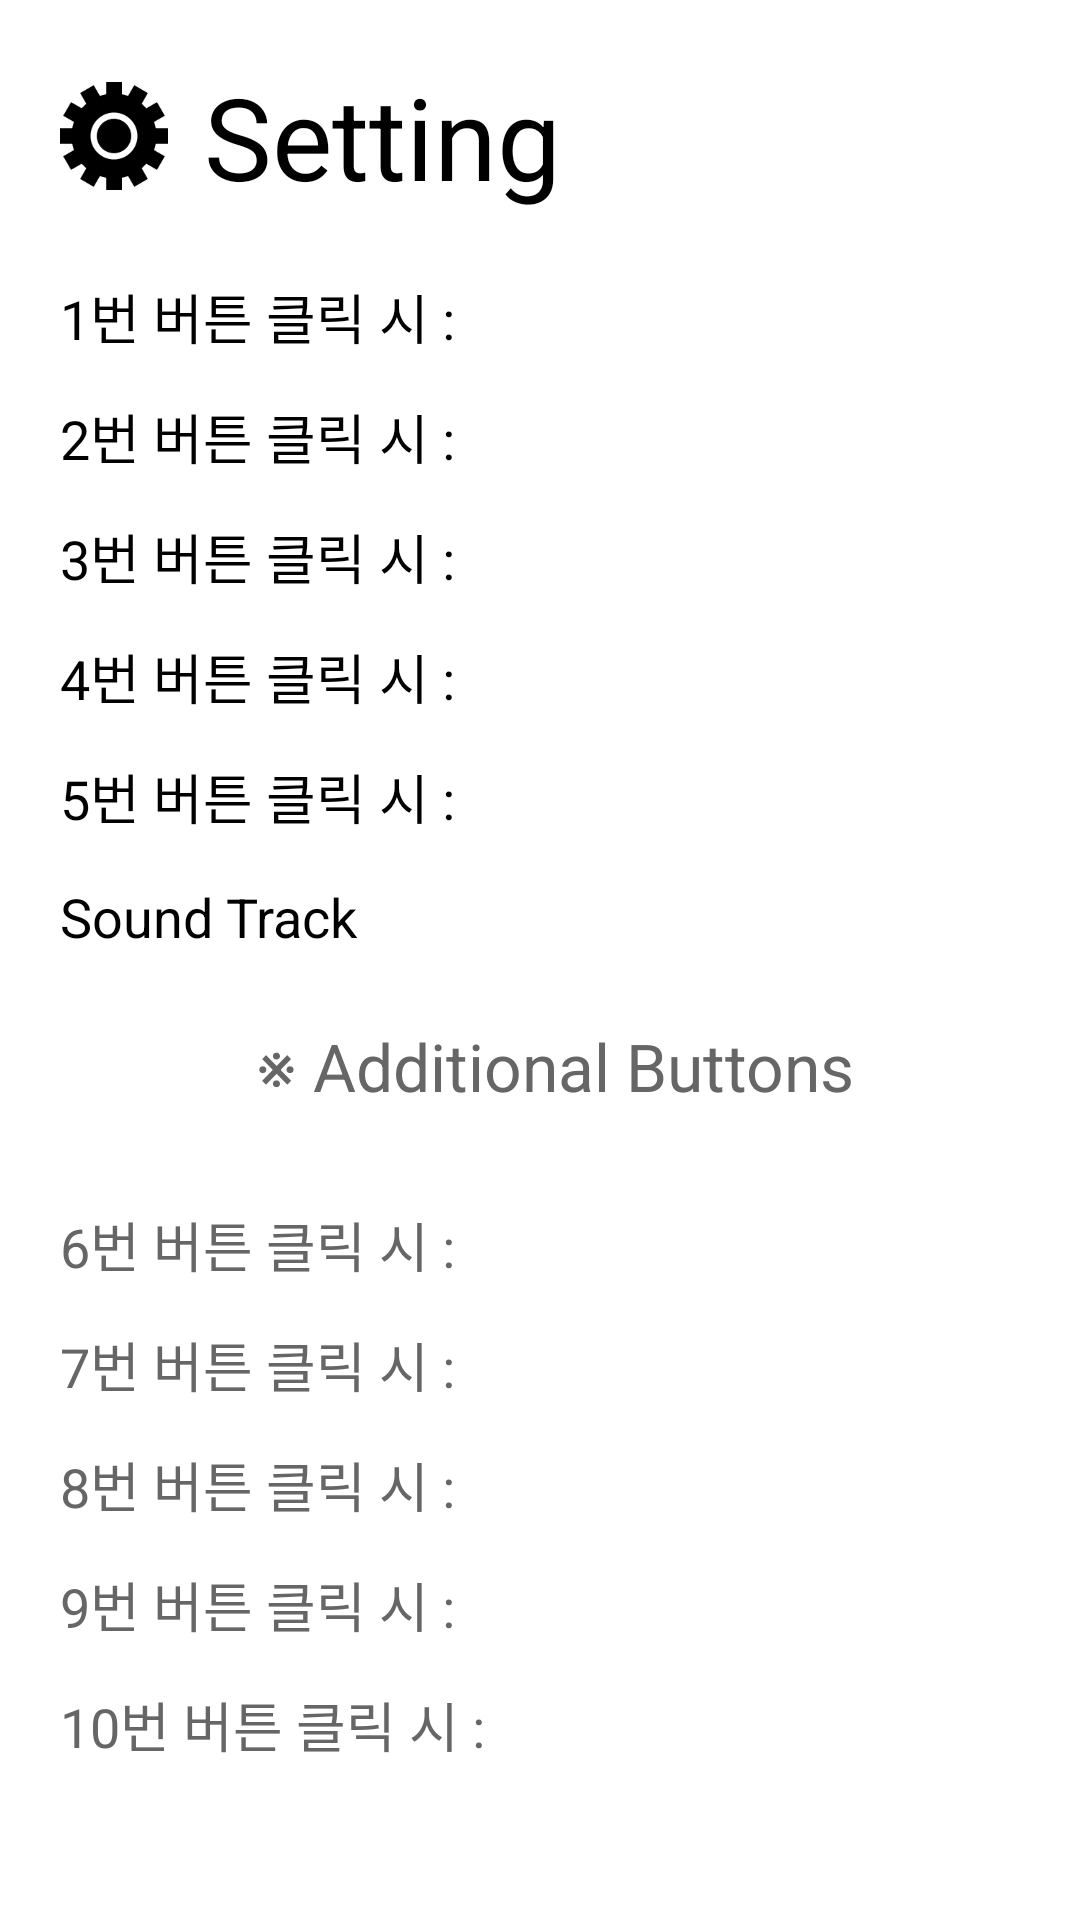

This screen was rendered from an Android layout file. Write that file and the resources it references.
<!-- AndroidManifest.xml: application theme android:Theme.NoTitleBar.Fullscreen -->
<!-- res/layout/drum_setting.xml -->
<?xml version="1.0" encoding="utf-8"?>
<LinearLayout xmlns:android="http://schemas.android.com/apk/res/android"
    android:layout_width="match_parent"
    android:layout_height="match_parent"
    android:background="#fff"
    android:orientation="vertical">

    <LinearLayout
        android:layout_width="wrap_content"
        android:layout_height="wrap_content"
        android:layout_marginBottom="10dp"
        android:layout_marginLeft="20dp"
        android:layout_marginTop="20dp"
        android:gravity="center"
        android:orientation="horizontal">

        <ImageView
            android:layout_width="36dp"
            android:layout_height="36dp"
            android:background="@drawable/setting_black" />

        <TextView
            android:id="@+id/settingTitle"
            android:layout_width="wrap_content"
            android:layout_height="wrap_content"
            android:layout_marginLeft="12dp"
            android:text="@string/setting"
            android:textColor="#000"
            android:textSize="38dp" />

    </LinearLayout>


    <ScrollView
        android:layout_width="match_parent"
        android:layout_height="wrap_content"
        android:layout_marginBottom="20dp"
        android:scrollbars="none">

        <LinearLayout
            android:layout_gravity="center_horizontal"
            android:layout_width="wrap_content"
            android:layout_height="wrap_content"
            android:orientation="vertical">

            <LinearLayout style="@style/settingSpinnerBase">

                <TextView
                    android:id="@+id/settingItem1"
                    style="@style/settingSpinnerDescription"
                    android:minWidth="120dp"
                    android:text="@string/click1" />

                <Spinner
                    android:id="@+id/spinner1"
                    style="@style/settingSpinnerStyle" />

            </LinearLayout>

            <LinearLayout style="@style/settingSpinnerBase">

                <TextView
                    android:id="@+id/settingItem2"
                    style="@style/settingSpinnerDescription"
                    android:minWidth="120dp"
                    android:text="@string/click2" />

                <Spinner
                    android:id="@+id/spinner2"
                    style="@style/settingSpinnerStyle" />

            </LinearLayout>

            <LinearLayout style="@style/settingSpinnerBase">

                <TextView
                    android:id="@+id/settingItem3"
                    style="@style/settingSpinnerDescription"
                    android:minWidth="120dp"
                    android:text="@string/click3" />

                <Spinner
                    android:id="@+id/spinner3"
                    style="@style/settingSpinnerStyle" />

            </LinearLayout>

            <LinearLayout style="@style/settingSpinnerBase">

                <TextView
                    android:id="@+id/settingItem4"
                    style="@style/settingSpinnerDescription"
                    android:minWidth="120dp"
                    android:text="@string/click4" />

                <Spinner
                    android:id="@+id/spinner4"
                    style="@style/settingSpinnerStyle" />

            </LinearLayout>

            <LinearLayout style="@style/settingSpinnerBase">

                <TextView
                    android:id="@+id/settingItem5"
                    style="@style/settingSpinnerDescription"
                    android:minWidth="120dp"
                    android:text="@string/click5" />

                <Spinner
                    android:id="@+id/spinner5"
                    style="@style/settingSpinnerStyle" />

            </LinearLayout>

            <LinearLayout style="@style/settingSpinnerBase">

                <TextView
                    android:id="@+id/settingItem6"
                    style="@style/settingSpinnerDescription"
                    android:minWidth="120dp"
                    android:text="@string/sound_track" />

                <Spinner
                    android:id="@+id/spinner6"
                    style="@style/settingSpinnerStyle" />

            </LinearLayout>


            <LinearLayout
                android:layout_width="match_parent"
                android:layout_height="wrap_content"
                android:orientation="vertical"
                android:layout_marginTop="20dp"
                android:layout_marginLeft="10dp"
                android:layout_marginBottom="20dp">


                <TextView
                    android:layout_height="wrap_content"
                    android:layout_width="match_parent"
                    android:gravity="center"
                    android:textColor="#666"
                    android:textSize="22sp"
                    android:id="@+id/additional"
                    android:minWidth="120dp"
                    android:text="※ Additional Buttons" />


            </LinearLayout>

            <LinearLayout style="@style/settingSpinnerBase">

                <TextView
                    android:id="@+id/settingItem7"
                    style="@style/settingSpinnerDescription2"
                    android:minWidth="120dp"
                    android:text="@string/click6" />

                <Spinner
                    android:id="@+id/spinner7"
                    style="@style/settingSpinnerStyle" />

            </LinearLayout>

            <LinearLayout style="@style/settingSpinnerBase">

                <TextView
                    android:id="@+id/settingItem8"
                    style="@style/settingSpinnerDescription2"
                    android:minWidth="120dp"
                    android:text="@string/click7" />

                <Spinner
                    android:id="@+id/spinner8"
                    style="@style/settingSpinnerStyle" />

            </LinearLayout>

            <LinearLayout style="@style/settingSpinnerBase">

                <TextView
                    android:id="@+id/settingItem9"
                    style="@style/settingSpinnerDescription2"
                    android:minWidth="120dp"
                    android:text="@string/click8" />

                <Spinner
                    android:id="@+id/spinner9"
                    style="@style/settingSpinnerStyle" />

            </LinearLayout>

            <LinearLayout style="@style/settingSpinnerBase">

                <TextView
                    android:id="@+id/settingItem10"
                    style="@style/settingSpinnerDescription2"
                    android:minWidth="120dp"
                    android:text="@string/click9" />

                <Spinner
                    android:id="@+id/spinner10"
                    style="@style/settingSpinnerStyle" />

            </LinearLayout>

            <LinearLayout style="@style/settingSpinnerBase">

                <TextView
                    android:id="@+id/settingItem11"
                    style="@style/settingSpinnerDescription2"
                    android:minWidth="120dp"
                    android:text="@string/click10" />

                <Spinner
                    android:id="@+id/spinner11"
                    style="@style/settingSpinnerStyle" />

            </LinearLayout>


        </LinearLayout>

    </ScrollView>




</LinearLayout>
<!-- resources referenced by this layout -->
<resources>
  <!-- drawable setting_black: png bitmap (drawable-xhdpi, 3004 bytes) -->
  <string name="click1">1번 버튼 클릭 시 :</string>
  <string name="click10">10번 버튼 클릭 시 :</string>
  <string name="click2">2번 버튼 클릭 시 :</string>
  <string name="click3">3번 버튼 클릭 시 :</string>
  <string name="click4">4번 버튼 클릭 시 :</string>
  <string name="click5">5번 버튼 클릭 시 :</string>
  <string name="click6">6번 버튼 클릭 시 :</string>
  <string name="click7">7번 버튼 클릭 시 :</string>
  <string name="click8">8번 버튼 클릭 시 :</string>
  <string name="click9">9번 버튼 클릭 시 :</string>
  <string name="setting">Setting</string>
  <string name="sound_track">Sound Track</string>
  <style name="settingSpinnerBase">
          <item name="android:layout_marginTop">10dp</item>
          <item name="android:layout_marginLeft">20dp</item>
          <item name="android:layout_width">match_parent</item>
          <item name="android:layout_height">0dp</item>
          <item name="android:layout_weight">1</item>
          <item name="android:orientation">horizontal</item>
      </style>
  <style name="settingSpinnerDescription">
          <item name="android:layout_width">wrap_content</item>
          <item name="android:layout_height">wrap_content</item>
          <item name="android:textSize">18sp</item>
          <item name="android:textColor">#000</item>
          <item name="android:layout_gravity">center</item>
      </style>
  <style name="settingSpinnerDescription2">
          <item name="android:layout_width">wrap_content</item>
          <item name="android:layout_height">wrap_content</item>
          <item name="android:textSize">18sp</item>
          <item name="android:textColor">#666</item>
          <item name="android:layout_gravity">center</item>
      </style>
  <style name="settingSpinnerStyle">
          <item name="android:background">@drawable/spinner</item>
          <item name="android:layout_width">400dp</item>
          <item name="android:layout_height">30dp</item>
          <item name="android:layout_gravity">center</item>
          <item name="android:layout_marginLeft">30dp</item>
      </style>
</resources>
